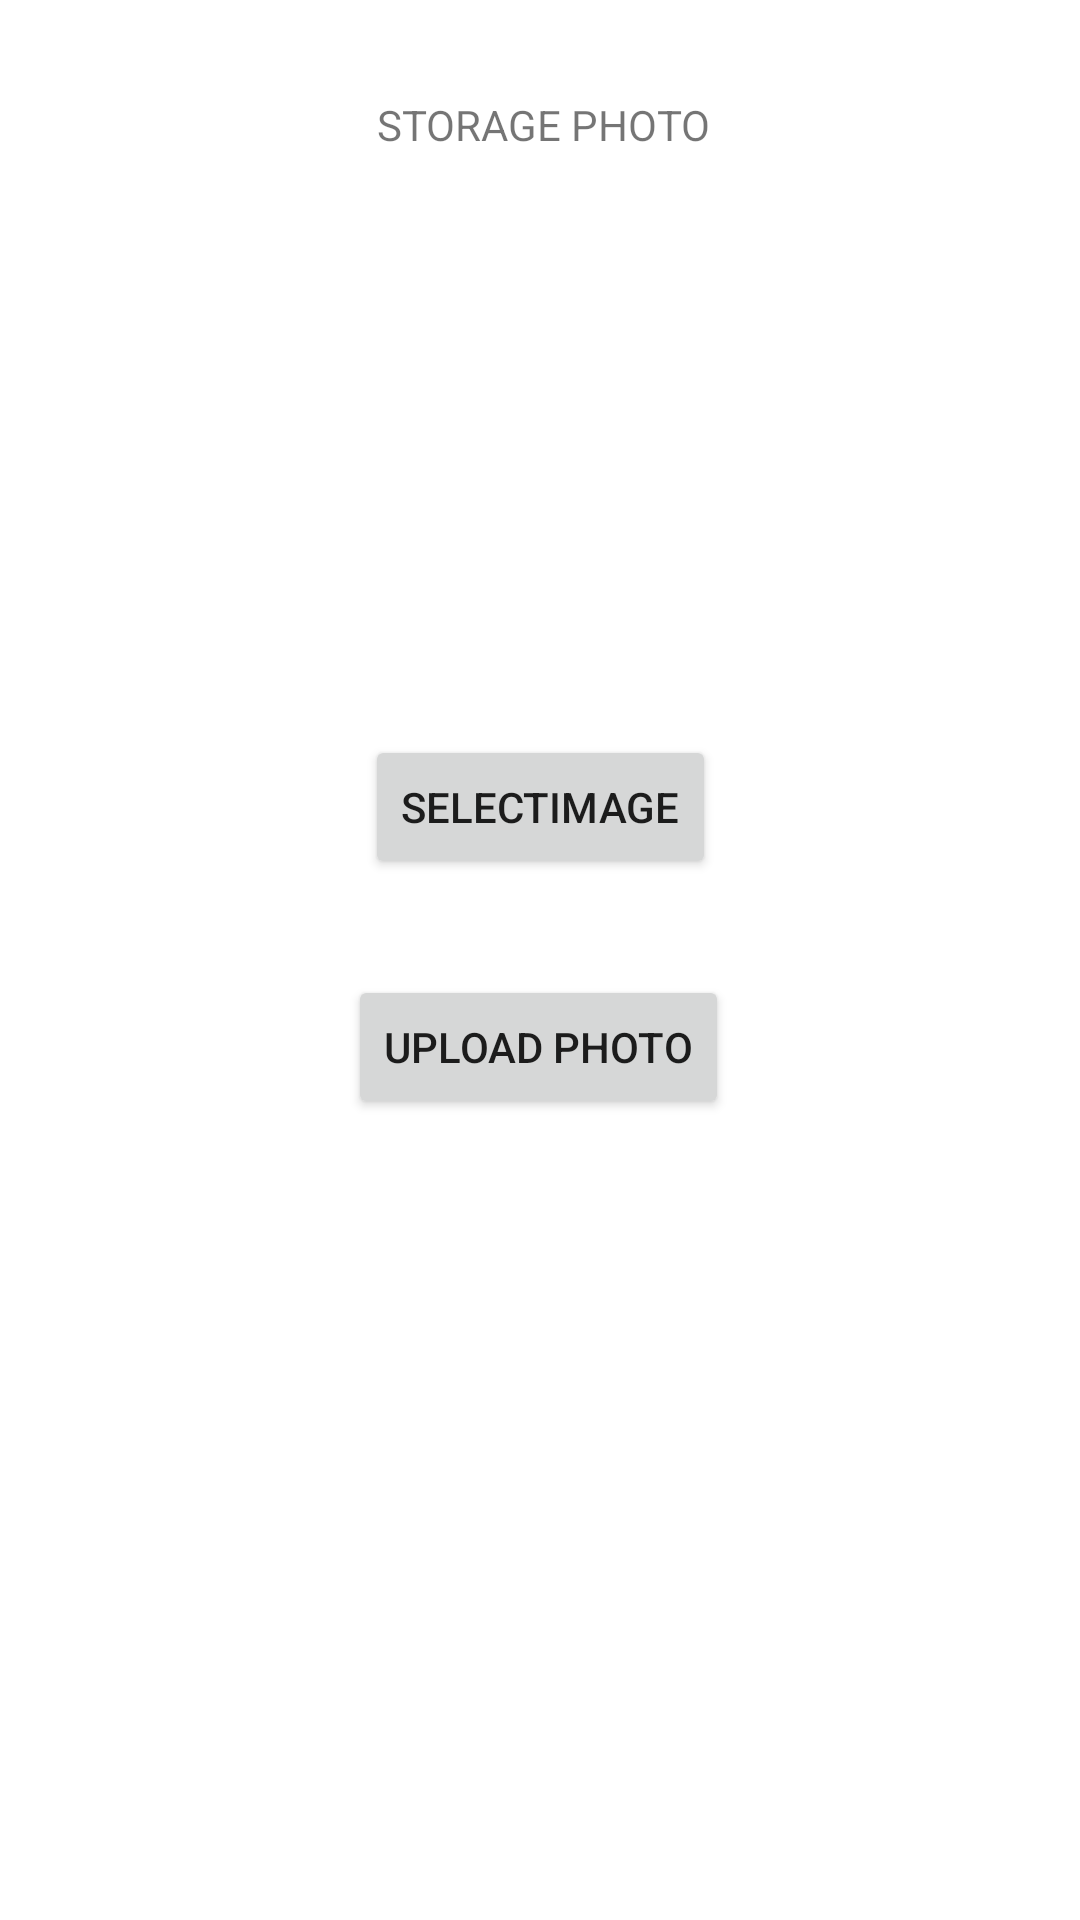

Here is an Android app screen rendered from its layout file. Give the layout XML and the strings, colors and styles it references.
<!-- AndroidManifest.xml: application theme Theme.Gokfitness -->
<!-- res/layout/activity_uploadphoto.xml -->
<?xml version="1.0" encoding="utf-8"?>
<androidx.constraintlayout.widget.ConstraintLayout xmlns:android="http://schemas.android.com/apk/res/android"
    xmlns:app="http://schemas.android.com/apk/res-auto"
    xmlns:tools="http://schemas.android.com/tools"
    android:layout_width="match_parent"
    android:layout_height="match_parent"
    tools:context=".uploadphoto">

    <Button
        android:id="@+id/uploadphoto"
        android:layout_width="wrap_content"
        android:layout_height="wrap_content"
        android:layout_marginTop="264dp"
        android:text="Upload Photo"
        app:layout_constraintEnd_toEndOf="parent"
        app:layout_constraintHorizontal_bias="0.498"
        app:layout_constraintStart_toStartOf="parent"
        app:layout_constraintTop_toBottomOf="@+id/textView16" />

    <TextView
        android:id="@+id/textView16"
        android:layout_width="117dp"
        android:layout_height="29dp"
        android:layout_marginTop="32dp"
        android:text="STORAGE PHOTO"
        app:layout_constraintEnd_toEndOf="parent"
        app:layout_constraintHorizontal_bias="0.517"
        app:layout_constraintStart_toStartOf="parent"
        app:layout_constraintTop_toTopOf="parent" />

    <Button
        android:id="@+id/selectphoto"
        android:layout_width="wrap_content"
        android:layout_height="wrap_content"
        android:layout_marginTop="184dp"
        android:text="SelectImage"
        app:layout_constraintEnd_toEndOf="parent"
        app:layout_constraintStart_toStartOf="parent"
        app:layout_constraintTop_toBottomOf="@+id/textView16" />

    <ImageView
        android:id="@+id/firebaseimage"
        android:layout_width="245dp"
        android:layout_height="140dp"
        android:layout_marginTop="16dp"
        app:layout_constraintEnd_toEndOf="parent"
        app:layout_constraintStart_toStartOf="parent"
        app:layout_constraintTop_toBottomOf="@+id/textView16"
        tools:srcCompat="@tools:sample/avatars" />

    <androidx.recyclerview.widget.RecyclerView
        android:id="@+id/imagedatabase"
        android:layout_width="409dp"
        android:layout_height="340dp"
        android:layout_marginTop="1dp"
        app:layout_constraintBottom_toBottomOf="parent"
        app:layout_constraintStart_toStartOf="parent"
        app:layout_constraintTop_toBottomOf="@+id/uploadphoto"
        app:layout_constraintVertical_bias="0.058" />

</androidx.constraintlayout.widget.ConstraintLayout>
<!-- resources referenced by this layout -->
<resources>
  <style name="Theme.Gokfitness" parent="Theme.MaterialComponents.DayNight.DarkActionBar">
          
          <item name="colorPrimary">@color/purple_500</item>
          <item name="colorPrimaryVariant">@color/purple_700</item>
          <item name="colorOnPrimary">@color/white</item>
          
          <item name="colorSecondary">@color/teal_200</item>
          <item name="colorSecondaryVariant">@color/teal_700</item>
          <item name="colorOnSecondary">@color/black</item>
          
          <item name="android:statusBarColor">?attr/colorPrimaryVariant</item>
          
      </style>
  <!-- not gathered from this repository: default colours our renderer supplied (Android Studio template values) -->
  <color name="purple_500">#FF6200EE</color>
  <color name="purple_700">#FF3700B3</color>
  <color name="teal_200">#FF03DAC5</color>
  <color name="teal_700">#FF018786</color>
  <color name="black">#FF000000</color>
  <color name="white">#FFFFFFFF</color>
</resources>
